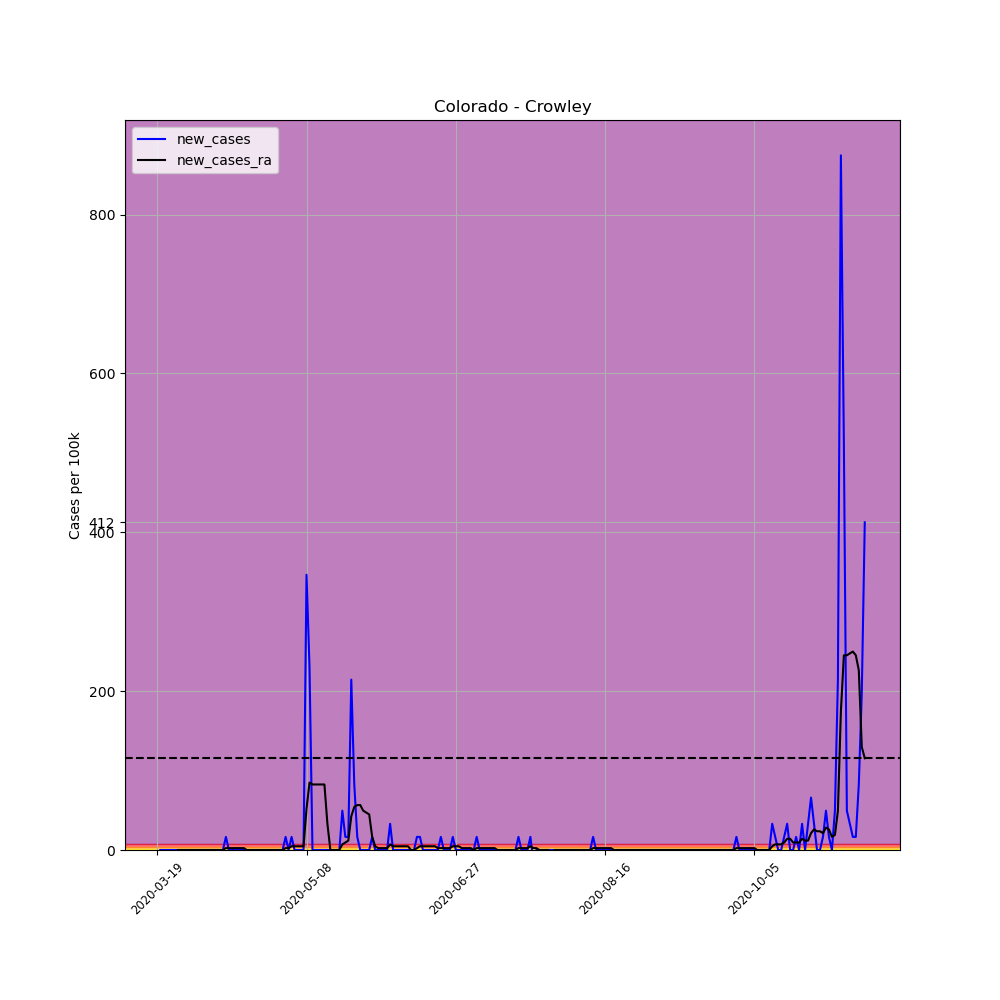

Data behind this chart, as committed beside it:
, date, county, state, fips, cases, deaths, COUNTY, STNAME, CTYNAME, POPESTIMATE2019, per_100k, per_100k_ra, new_cases, new_cases_ra
159028, 2020-03-19, Crowley, Colorado, 8025, 1, 1, 25, Colorado, Crowley, 6061, 16.5, , , 
159029, 2020-03-20, Crowley, Colorado, 8025, 1, 1, 25, Colorado, Crowley, 6061, 16.5, , 0.0, 
159030, 2020-03-21, Crowley, Colorado, 8025, 1, 1, 25, Colorado, Crowley, 6061, 16.5, , 0.0, 
159031, 2020-03-22, Crowley, Colorado, 8025, 1, 1, 25, Colorado, Crowley, 6061, 16.5, , 0.0, 
159032, 2020-03-23, Crowley, Colorado, 8025, 1, 1, 25, Colorado, Crowley, 6061, 16.5, , 0.0, 
159033, 2020-03-24, Crowley, Colorado, 8025, 1, 1, 25, Colorado, Crowley, 6061, 16.5, , 0.0, 
159034, 2020-03-25, Crowley, Colorado, 8025, 1, 1, 25, Colorado, Crowley, 6061, 16.5, 16.5, 0.0, 
159035, 2020-03-26, Crowley, Colorado, 8025, 1, 1, 25, Colorado, Crowley, 6061, 16.5, 16.5, 0.0, 0.0
159036, 2020-03-27, Crowley, Colorado, 8025, 1, 1, 25, Colorado, Crowley, 6061, 16.5, 16.5, 0.0, 0.0
159037, 2020-03-28, Crowley, Colorado, 8025, 1, 1, 25, Colorado, Crowley, 6061, 16.5, 16.5, 0.0, 0.0
159038, 2020-03-29, Crowley, Colorado, 8025, 1, 1, 25, Colorado, Crowley, 6061, 16.5, 16.5, 0.0, 0.0
159039, 2020-03-30, Crowley, Colorado, 8025, 1, 1, 25, Colorado, Crowley, 6061, 16.5, 16.5, 0.0, 0.0
159040, 2020-03-31, Crowley, Colorado, 8025, 1, 1, 25, Colorado, Crowley, 6061, 16.5, 16.5, 0.0, 0.0
159041, 2020-04-01, Crowley, Colorado, 8025, 1, 1, 25, Colorado, Crowley, 6061, 16.5, 16.5, 0.0, 0.0
159042, 2020-04-02, Crowley, Colorado, 8025, 1, 1, 25, Colorado, Crowley, 6061, 16.5, 16.5, 0.0, 0.0
159043, 2020-04-03, Crowley, Colorado, 8025, 1, 1, 25, Colorado, Crowley, 6061, 16.5, 16.5, 0.0, 0.0
159044, 2020-04-04, Crowley, Colorado, 8025, 1, 1, 25, Colorado, Crowley, 6061, 16.5, 16.5, 0.0, 0.0
159045, 2020-04-05, Crowley, Colorado, 8025, 1, 1, 25, Colorado, Crowley, 6061, 16.5, 16.5, 0.0, 0.0
159046, 2020-04-06, Crowley, Colorado, 8025, 1, 1, 25, Colorado, Crowley, 6061, 16.5, 16.5, 0.0, 0.0
159047, 2020-04-07, Crowley, Colorado, 8025, 1, 1, 25, Colorado, Crowley, 6061, 16.5, 16.5, 0.0, 0.0
159048, 2020-04-08, Crowley, Colorado, 8025, 1, 1, 25, Colorado, Crowley, 6061, 16.5, 16.5, 0.0, 0.0
159049, 2020-04-09, Crowley, Colorado, 8025, 1, 1, 25, Colorado, Crowley, 6061, 16.5, 16.5, 0.0, 0.0
159050, 2020-04-10, Crowley, Colorado, 8025, 1, 1, 25, Colorado, Crowley, 6061, 16.5, 16.5, 0.0, 0.0
159051, 2020-04-11, Crowley, Colorado, 8025, 2, 1, 25, Colorado, Crowley, 6061, 33, 18.86, 16.5, 2.357
159052, 2020-04-12, Crowley, Colorado, 8025, 2, 1, 25, Colorado, Crowley, 6061, 33, 21.21, 0.0, 2.357
159053, 2020-04-13, Crowley, Colorado, 8025, 2, 1, 25, Colorado, Crowley, 6061, 33, 23.57, 0.0, 2.357
159054, 2020-04-14, Crowley, Colorado, 8025, 2, 1, 25, Colorado, Crowley, 6061, 33, 25.93, 0.0, 2.357
159055, 2020-04-15, Crowley, Colorado, 8025, 2, 1, 25, Colorado, Crowley, 6061, 33, 28.28, 0.0, 2.357
159056, 2020-04-16, Crowley, Colorado, 8025, 2, 1, 25, Colorado, Crowley, 6061, 33, 30.64, 0.0, 2.357
159057, 2020-04-17, Crowley, Colorado, 8025, 2, 1, 25, Colorado, Crowley, 6061, 33, 33, 0.0, 2.357
159058, 2020-04-18, Crowley, Colorado, 8025, 2, 1, 25, Colorado, Crowley, 6061, 33, 33, 0.0, 0.0
159059, 2020-04-19, Crowley, Colorado, 8025, 2, 1, 25, Colorado, Crowley, 6061, 33, 33, 0.0, 0.0
159060, 2020-04-20, Crowley, Colorado, 8025, 2, 1, 25, Colorado, Crowley, 6061, 33, 33, 0.0, 0.0
159061, 2020-04-21, Crowley, Colorado, 8025, 2, 1, 25, Colorado, Crowley, 6061, 33, 33, 0.0, 0.0
159062, 2020-04-22, Crowley, Colorado, 8025, 2, 1, 25, Colorado, Crowley, 6061, 33, 33, 0.0, 0.0
159063, 2020-04-23, Crowley, Colorado, 8025, 2, 1, 25, Colorado, Crowley, 6061, 33, 33, 0.0, 0.0
159064, 2020-04-24, Crowley, Colorado, 8025, 2, 1, 25, Colorado, Crowley, 6061, 33, 33, 0.0, 0.0
159065, 2020-04-25, Crowley, Colorado, 8025, 2, 1, 25, Colorado, Crowley, 6061, 33, 33, 0.0, 0.0
159066, 2020-04-26, Crowley, Colorado, 8025, 2, 1, 25, Colorado, Crowley, 6061, 33, 33, 0.0, 0.0
159067, 2020-04-27, Crowley, Colorado, 8025, 2, 1, 25, Colorado, Crowley, 6061, 33, 33, 0.0, 0.0
159068, 2020-04-28, Crowley, Colorado, 8025, 2, 1, 25, Colorado, Crowley, 6061, 33, 33, 0.0, 0.0
159069, 2020-04-29, Crowley, Colorado, 8025, 2, 1, 25, Colorado, Crowley, 6061, 33, 33, 0.0, 0.0
159070, 2020-04-30, Crowley, Colorado, 8025, 2, 1, 25, Colorado, Crowley, 6061, 33, 33, 0.0, 0.0
159071, 2020-05-01, Crowley, Colorado, 8025, 3, 1, 25, Colorado, Crowley, 6061, 49.5, 35.35, 16.5, 2.357
159072, 2020-05-02, Crowley, Colorado, 8025, 3, 1, 25, Colorado, Crowley, 6061, 49.5, 37.71, 0.0, 2.357
159073, 2020-05-03, Crowley, Colorado, 8025, 4, 1, 25, Colorado, Crowley, 6061, 66, 42.43, 16.5, 4.714
159074, 2020-05-04, Crowley, Colorado, 8025, 4, 1, 25, Colorado, Crowley, 6061, 66, 47.14, 0.0, 4.714
159075, 2020-05-05, Crowley, Colorado, 8025, 4, 1, 25, Colorado, Crowley, 6061, 66, 51.85, 0.0, 4.714
159076, 2020-05-06, Crowley, Colorado, 8025, 4, 1, 25, Colorado, Crowley, 6061, 66, 56.57, 0.0, 4.714
159077, 2020-05-07, Crowley, Colorado, 8025, 4, 1, 25, Colorado, Crowley, 6061, 66, 61.28, 0.0, 4.714
159078, 2020-05-08, Crowley, Colorado, 8025, 25, 1, 25, Colorado, Crowley, 6061, 412.5, 113.1, 346.5, 51.85
159079, 2020-05-09, Crowley, Colorado, 8025, 39, 1, 25, Colorado, Crowley, 6061, 643.5, 198, 231, 84.85
159080, 2020-05-10, Crowley, Colorado, 8025, 39, 1, 25, Colorado, Crowley, 6061, 643.5, 280.5, 0.0, 82.49
159081, 2020-05-11, Crowley, Colorado, 8025, 39, 1, 25, Colorado, Crowley, 6061, 643.5, 363, 0.0, 82.49
159082, 2020-05-12, Crowley, Colorado, 8025, 39, 1, 25, Colorado, Crowley, 6061, 643.5, 445.5, 0.0, 82.49
159083, 2020-05-13, Crowley, Colorado, 8025, 39, 1, 25, Colorado, Crowley, 6061, 643.5, 528, 0.0, 82.49
159084, 2020-05-14, Crowley, Colorado, 8025, 39, 1, 25, Colorado, Crowley, 6061, 643.5, 610.5, 0.0, 82.49
159085, 2020-05-15, Crowley, Colorado, 8025, 39, 1, 25, Colorado, Crowley, 6061, 643.5, 643.5, 0.0, 33
159086, 2020-05-16, Crowley, Colorado, 8025, 39, 1, 25, Colorado, Crowley, 6061, 643.5, 643.5, 0.0, 0.0
159087, 2020-05-17, Crowley, Colorado, 8025, 39, 1, 25, Colorado, Crowley, 6061, 643.5, 643.5, 0.0, 0.0
... 178 more rows
